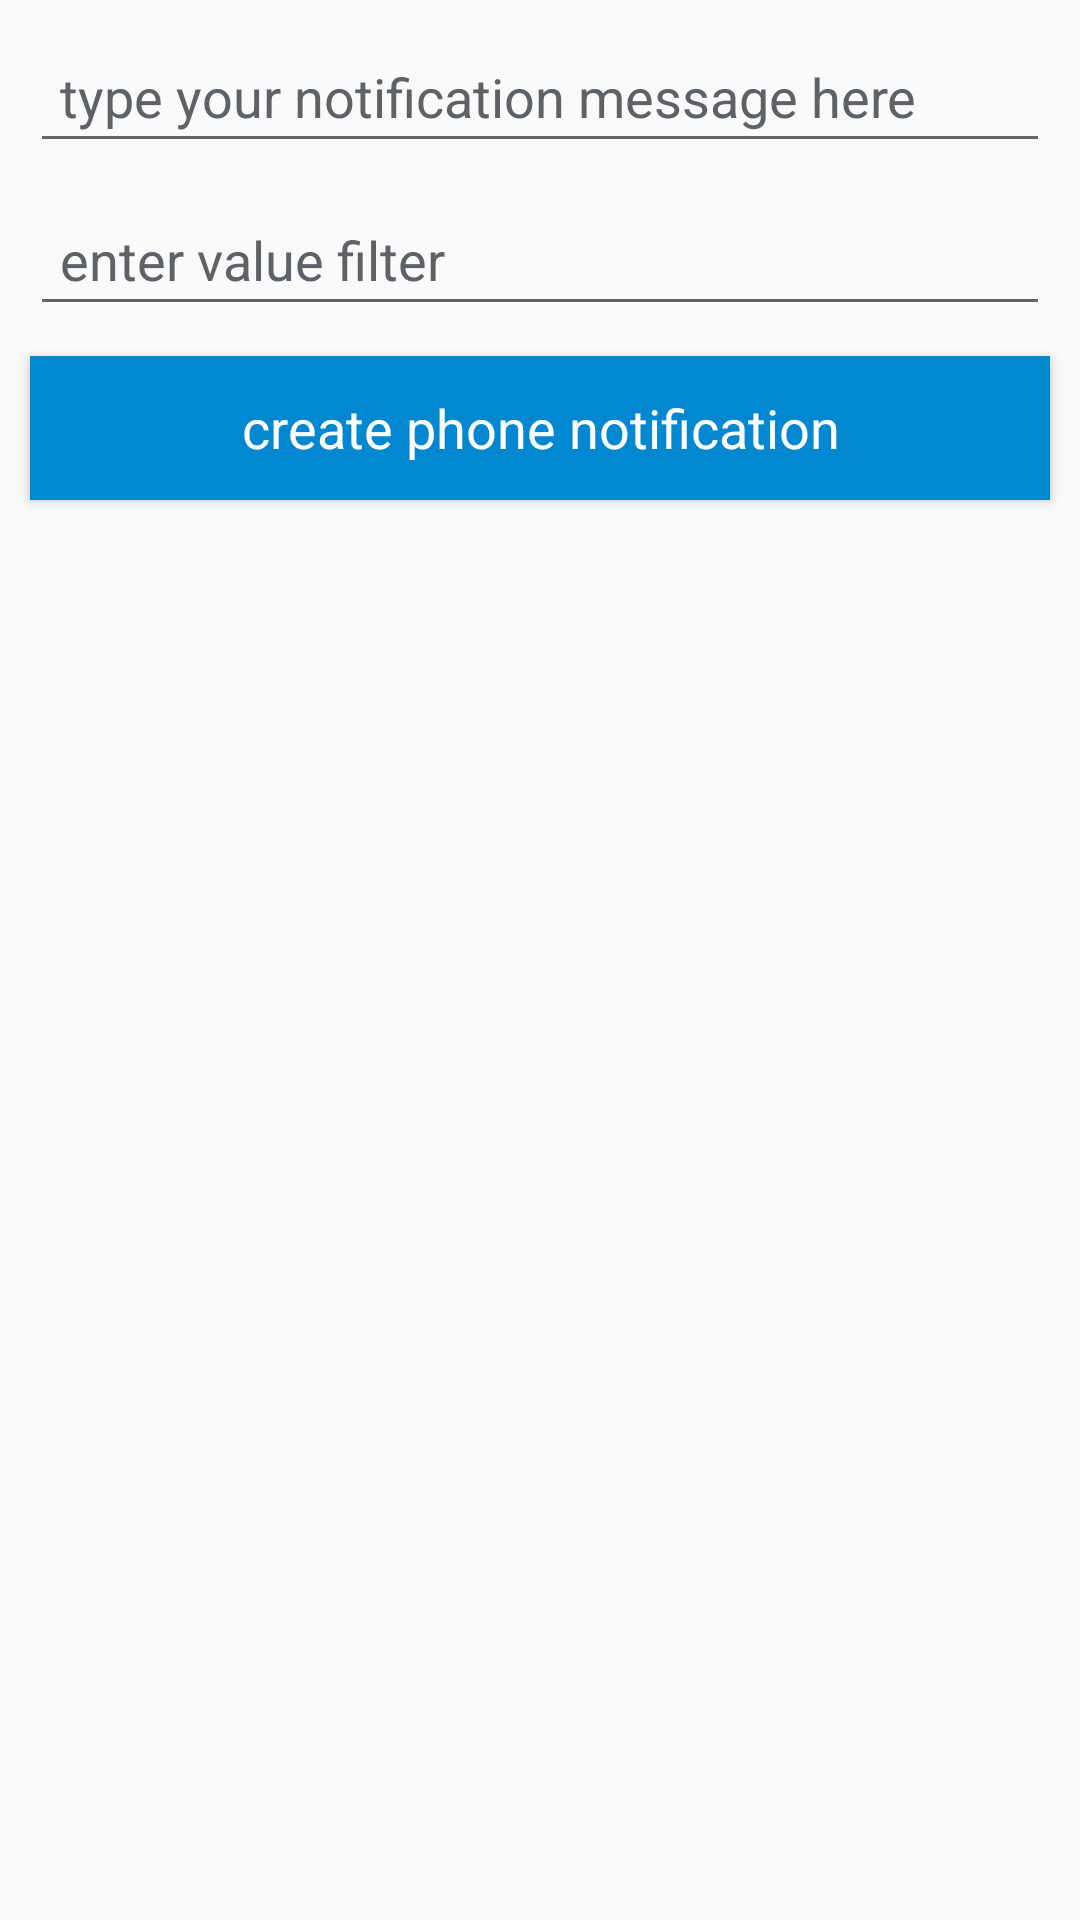

Android layout source for this screen:
<!-- AndroidManifest.xml: application theme AppTheme -->
<!-- res/layout/notification_filter_dialog.xml -->
<?xml version="1.0" encoding="utf-8"?>
<LinearLayout xmlns:android="http://schemas.android.com/apk/res/android"
    android:layout_width="match_parent"
    android:layout_height="match_parent">

    <LinearLayout
        android:id="@+id/main_linear"
        android:layout_width="match_parent"
        android:layout_height="match_parent"
        android:orientation="vertical">

        <EditText
            android:id="@+id/notification_message"
            android:layout_width="fill_parent"
            android:layout_height="wrap_content"
            android:layout_margin="10dp"
            android:fontFamily="sans-serif"
            android:hint="type your notification message here"
            android:imeOptions="actionDone"
            android:padding="10dp"
            android:singleLine="true"
            android:textColor="@android:color/black"
            android:textColorHint="@color/input_register_hint"
            android:textCursorDrawable="@null" />

        <EditText
            android:id="@+id/message_body"
            android:layout_width="fill_parent"
            android:layout_height="wrap_content"
            android:layout_marginLeft="10dp"
            android:layout_marginRight="10dp"
            android:fontFamily="sans-serif"
            android:hint="enter value filter"
            android:imeOptions="actionDone"
            android:padding="10dp"
            android:singleLine="true"
            android:textColor="@android:color/black"
            android:textColorHint="@color/input_register_hint"
            android:textCursorDrawable="@null" />


        <Button
            android:id="@+id/button_setup_filter"
            android:layout_width="fill_parent"
            android:layout_height="wrap_content"
            android:layout_marginTop="20dp"
            android:background="@color/default_color"
            android:fontFamily="sans-serif"
            android:layout_margin="10dp"
            android:padding="10dp"
            android:text="create phone notification"
            android:textAllCaps="false"
            android:textColor="#FFFFFF"
            android:textSize="18sp" />

    </LinearLayout>

</LinearLayout>
<!-- resources referenced by this layout -->
<resources>
  <color name="default_color">#0288D1</color>
  <color name="input_register_hint">#5e6266</color>
  <style name="AppTheme" parent="Theme.AppCompat.Light.NoActionBar">
          <item name="colorPrimary">#0288D1</item>
          <item name="colorPrimaryDark">#0288D1</item>
          <item name="colorAccent">@color/default_color</item>
      </style>
</resources>
